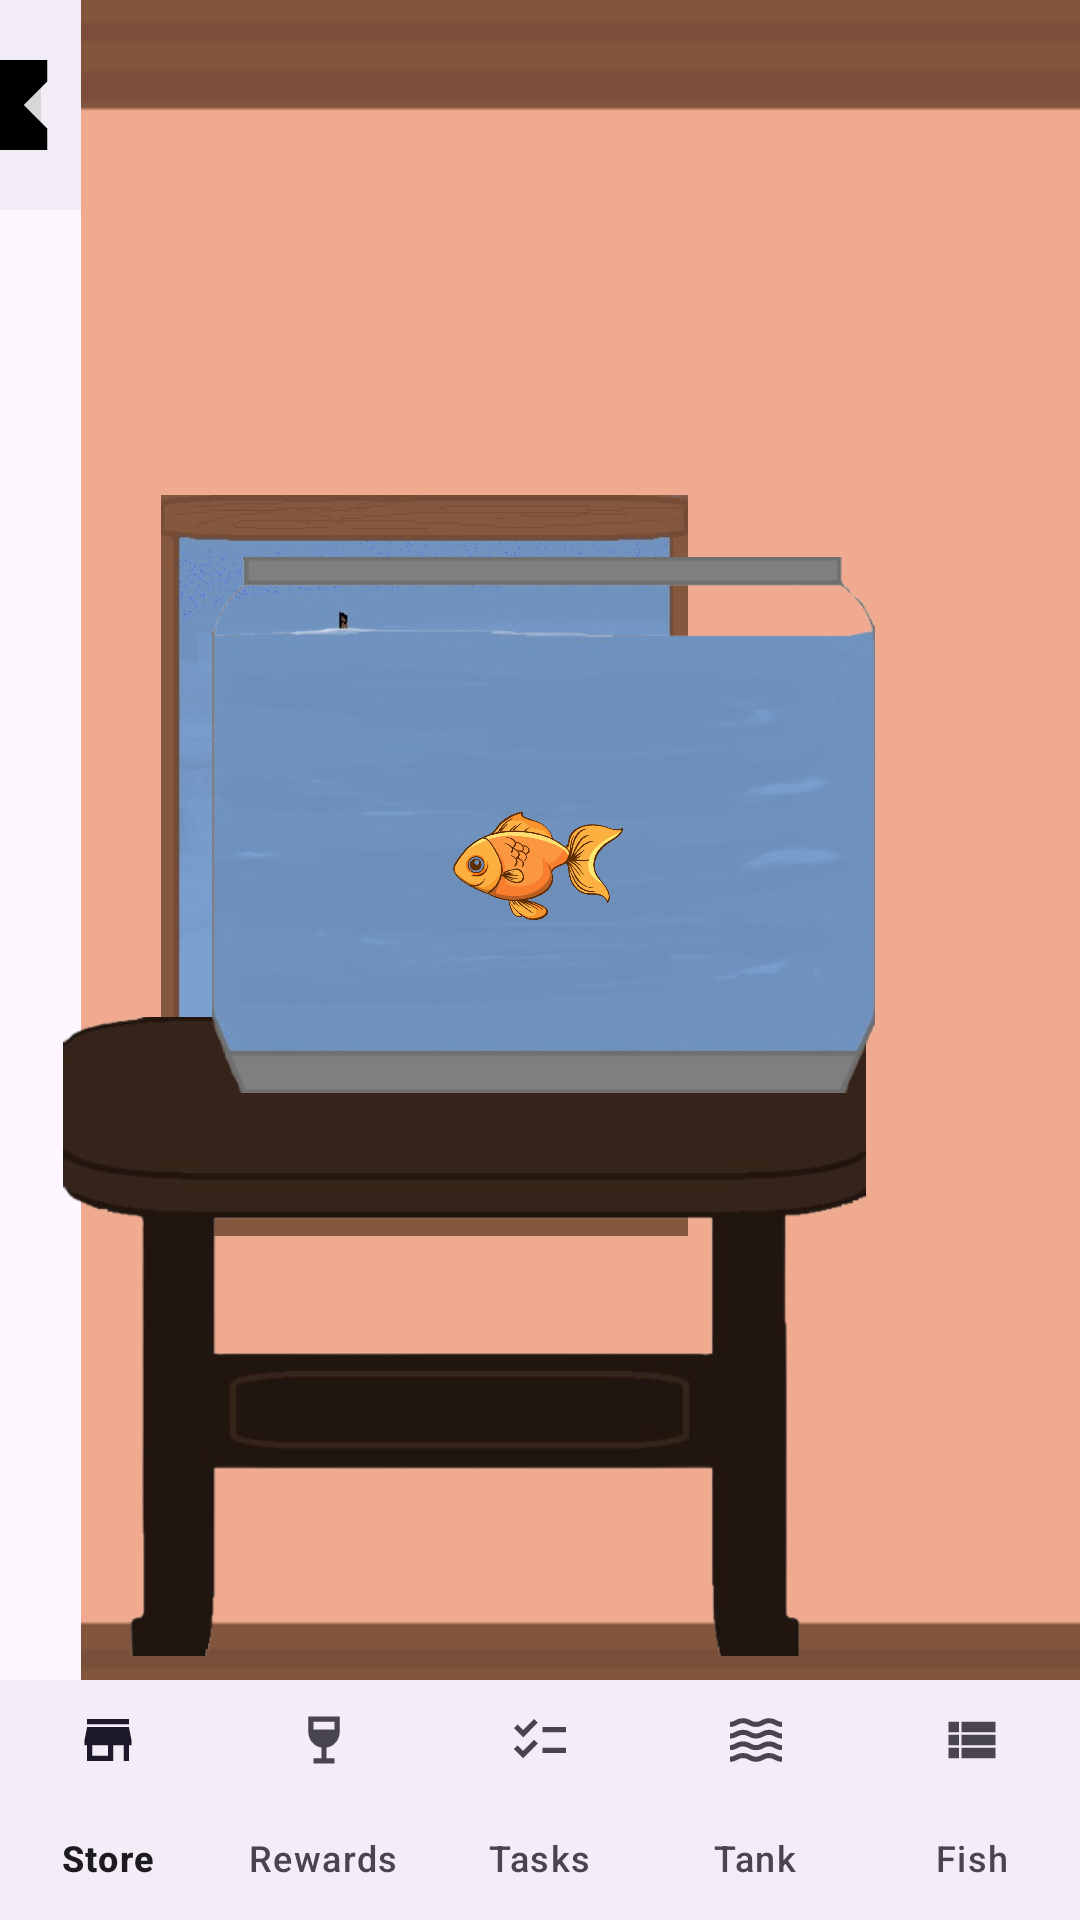

Produce the Android XML layout that renders to this screen, including the resource entries it uses.
<!-- AndroidManifest.xml: application theme Theme.MyApplication -->
<!-- res/layout/activity_tank.xml -->
<?xml version="1.0" encoding="utf-8"?>
<androidx.constraintlayout.widget.ConstraintLayout xmlns:android="http://schemas.android.com/apk/res/android"
    xmlns:app="http://schemas.android.com/apk/res-auto"
    xmlns:tools="http://schemas.android.com/tools"
    android:id="@+id/tank"
    android:layout_width="match_parent"
    android:layout_height="match_parent"
    tools:context=".TankActivity">

    <LinearLayout
        android:id="@+id/topNavBar"
        android:layout_width="410dp"
        android:layout_height="70dp"
        android:background="#F2ECF6"
        android:gravity="center_vertical"
        android:orientation="horizontal"
        app:layout_constraintEnd_toEndOf="parent"
        app:layout_constraintStart_toStartOf="parent"
        app:layout_constraintTop_toTopOf="parent">

        <LinearLayout
            android:layout_width="70dp"
            android:layout_height="30dp"
            android:layout_margin="15dp"
            android:orientation="horizontal">

            <ImageButton
                android:id="@+id/imageButton2"
                android:layout_width="15dp"
                android:layout_height="match_parent"
                android:layout_weight="1"
                app:srcCompat="@drawable/ic_fish_food_icon_foreground" />

            <TextView
                android:id="@+id/foodCount"
                android:layout_width="20dp"
                android:layout_height="match_parent"
                android:layout_margin="5dp"
                android:layout_weight="1"
                android:text="3"
                android:textAlignment="center"
                android:textColor="@color/black"
                android:textSize="16sp" />
        </LinearLayout>

        <TextView
            android:id="@+id/textView"
            android:layout_width="wrap_content"
            android:layout_height="wrap_content"
            android:layout_weight="1"
            android:paddingHorizontal="16dp"
            android:text="User's Tank"
            android:textAlignment="center"
            android:textColor="@color/black"
            android:textSize="18sp" />

        <ImageButton
            android:id="@+id/imageButton"
            android:layout_width="30dp"
            android:layout_height="30dp"
            android:layout_margin="30dp"
            app:srcCompat="@drawable/ic_profile_icon_foreground" />

    </LinearLayout>

    <com.google.android.material.bottomnavigation.BottomNavigationView
        android:id="@+id/bottomNavigationView"
        android:layout_width="match_parent"
        android:layout_height="wrap_content"
        android:layout_alignParentBottom="true"
        app:itemPaddingBottom="16dp"
        app:itemPaddingTop="8dp"
        app:labelVisibilityMode="labeled"
        app:layout_constraintBottom_toBottomOf="parent"
        app:layout_constraintEnd_toEndOf="parent"
        app:layout_constraintStart_toStartOf="parent"
        app:menu="@menu/bottom_nav_menu" />

    <ImageView
        android:id="@+id/dayWall"
        android:layout_width="500dp"
        android:layout_height="match_parent"
        android:layout_alignParentTop="true"
        app:layout_constraintVertical_bias="0.5"
        app:srcCompat="@drawable/wall_image"
        tools:ignore="MissingConstraints" />

    <ImageView
        android:id="@+id/nightWall"
        android:layout_width="500dp"
        android:layout_height="match_parent"
        android:layout_alignParentTop="true"
        app:layout_constraintVertical_bias="0.5"
        app:srcCompat="@drawable/wall_image"
        tools:ignore="MissingConstraints" />

    <ImageView
        android:id="@+id/nightWindow"
        android:layout_width="219dp"
        android:layout_height="247dp"
        android:layout_marginStart="32dp"
        android:layout_marginTop="108dp"
        app:layout_constraintBottom_toBottomOf="@id/nightWall"
        app:layout_constraintStart_toStartOf="@id/nightWall"
        app:layout_constraintTop_toTopOf="@id/nightWall"
        app:layout_constraintVertical_bias="0.2"
        app:srcCompat="@drawable/night_window" />

    <ImageView
        android:id="@+id/dayWindow"
        android:layout_width="219dp"
        android:layout_height="247dp"
        android:layout_marginStart="32dp"
        android:layout_marginTop="108dp"
        app:layout_constraintBottom_toBottomOf="@id/dayWall"
        app:layout_constraintStart_toStartOf="@id/dayWall"
        app:layout_constraintTop_toTopOf="@id/dayWall"
        app:layout_constraintVertical_bias="0.2"
        app:srcCompat="@drawable/day_window" />

    <ImageView
        android:id="@+id/table"
        android:layout_width="347dp"
        android:layout_height="213dp"
        android:layout_marginStart="32dp"
        android:layout_marginEnd="32dp"
        android:layout_marginBottom="88dp"
        app:layout_constraintBottom_toBottomOf="parent"
        app:layout_constraintEnd_toEndOf="parent"
        app:layout_constraintHorizontal_bias="1.0"
        app:layout_constraintStart_toStartOf="parent"
        app:srcCompat="@drawable/table_image" />

    <ImageView
        android:id="@+id/tankgraphic"
        android:layout_width="221dp"
        android:layout_height="250dp"
        android:layout_marginStart="96dp"
        android:layout_marginEnd="98dp"
        android:layout_marginBottom="240dp"
        app:layout_constraintBottom_toBottomOf="parent"
        app:layout_constraintEnd_toEndOf="parent"
        app:layout_constraintHorizontal_bias="0.466"
        app:layout_constraintStart_toStartOf="parent"
        app:srcCompat="@drawable/tank_image" />

    <ImageView
        android:id="@+id/goldfish"
        android:layout_width="60dp"
        android:layout_height="55dp"
        android:layout_marginStart="96dp"
        android:layout_marginEnd="98dp"
        android:layout_marginBottom="324dp"
        app:layout_constraintBottom_toBottomOf="parent"
        app:layout_constraintEnd_toEndOf="parent"
        app:layout_constraintHorizontal_bias="0.503"
        app:layout_constraintStart_toStartOf="parent"

        app:srcCompat="@drawable/goldfish_image" />

</androidx.constraintlayout.widget.ConstraintLayout>
<!-- resources referenced by this layout -->
<resources>
  <color name="black">#FF000000</color>
  <!-- drawable day_window: jpg bitmap (drawable, 55734 bytes) -->
  <!-- drawable goldfish_image: png bitmap (drawable, 220567 bytes) -->
  <!-- drawable ic_fish_food_icon_foreground (drawable) -->
  <vector xmlns:android="http://schemas.android.com/apk/res/android"
      android:width="108dp"
      android:height="108dp"
      android:viewportWidth="24"
      android:viewportHeight="24"
      android:tint="#000000">
    <group android:scaleX="0.435"
        android:scaleY="0.435"
        android:translateX="6.78"
        android:translateY="6.78">
      <path
          android:fillColor="@android:color/white"
          android:pathData="M6,2v6h0.01L6,8.01 10,12l-4,4 0.01,0.01H6V22h12v-5.99h-0.01L18,16l-4,-4 4,-3.99 -0.01,-0.01H18V2H6z"/>
    </group>
  </vector>
  <!-- drawable ic_profile_icon_foreground (drawable) -->
  <vector xmlns:android="http://schemas.android.com/apk/res/android"
      android:width="108dp"
      android:height="108dp"
      android:viewportWidth="24"
      android:viewportHeight="24"
      android:tint="#000000">
    <group android:scaleX="0.435"
        android:scaleY="0.435"
        android:translateX="6.78"
        android:translateY="6.78">
      <path
          android:fillColor="@android:color/white"
          android:pathData="M12,12c2.21,0 4,-1.79 4,-4s-1.79,-4 -4,-4 -4,1.79 -4,4 1.79,4 4,4zM12,14c-2.67,0 -8,1.34 -8,4v2h16v-2c0,-2.66 -5.33,-4 -8,-4z"/>
    </group>
  </vector>
  <!-- drawable night_window: jpg bitmap (drawable, 57936 bytes) -->
  <!-- drawable table_image: png bitmap (drawable, 34732 bytes) -->
  <!-- drawable tank_image: png bitmap (drawable, 67831 bytes) -->
  <!-- drawable wall_image: png bitmap (drawable, 1960 bytes) -->
  <style name="Theme.MyApplication" parent="Base.Theme.MyApplication" />
  <style name="Base.Theme.MyApplication" parent="Theme.Material3.DayNight.NoActionBar">
          
          
      </style>
</resources>
